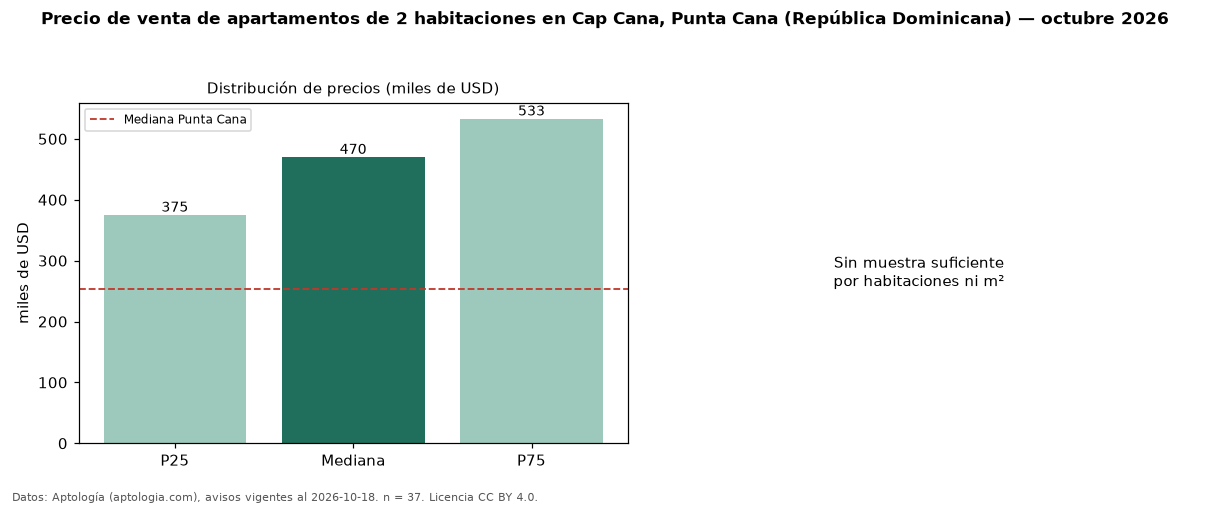

The table this chart was drawn from, first rows:
seccion, metrica, valor, moneda, n
precio, p25, 375000, USD, 37
precio, mediana, 470000, USD, 37
precio, p75, 533000, USD, 37
precio, minimo, 195000, USD, 37
precio, maximo, 1150000, USD, 37
m2, area_mediana_m2, 120.0, m2, 27
banos, mediana_banos, 2.0, , 
habitaciones, 2, 470000, USD, 37
ciudad, mediana_ciudad_referencia, 253500, USD, 
ciudad, mediana_m2_ciudad, 2384, USD, 
fuente, fecha_datos, 2026-10-18, , 
fuente, atribucion, https://www.aptologia.com/do/venta/punta…, , 
fuente, licencia, CC BY 4.0, , 
